The GitHub repository bam841/Brain_demented-NonDementedIdentifier contains a labelled image folder "Alzheimer_Binary" with 2 categories: demented, non demented. Examples follow, each with its label.

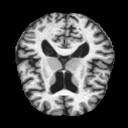
Label: demented

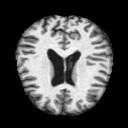
Label: non demented

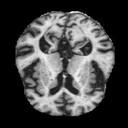
Label: demented

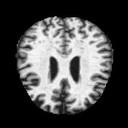
Label: non demented

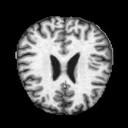
Label: non demented

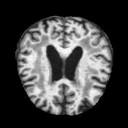
Label: demented
